The GitHub repository victorsobottka/Deep_Learning_FinalProject contains a labelled image folder "Cropped_Tumors" with 3 categories: benign, malignant, normal. Examples follow, each with its label.

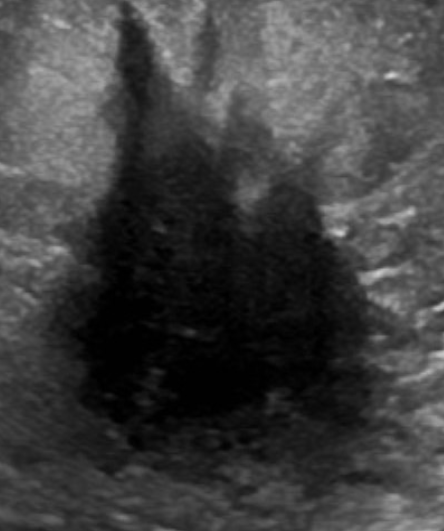
Label: malignant

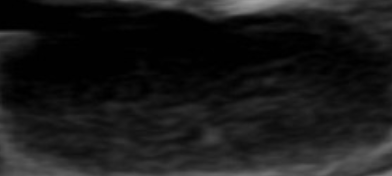
Label: benign

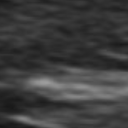
Label: normal

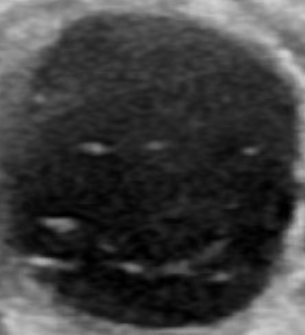
Label: benign

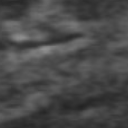
Label: normal

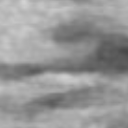
Label: normal
